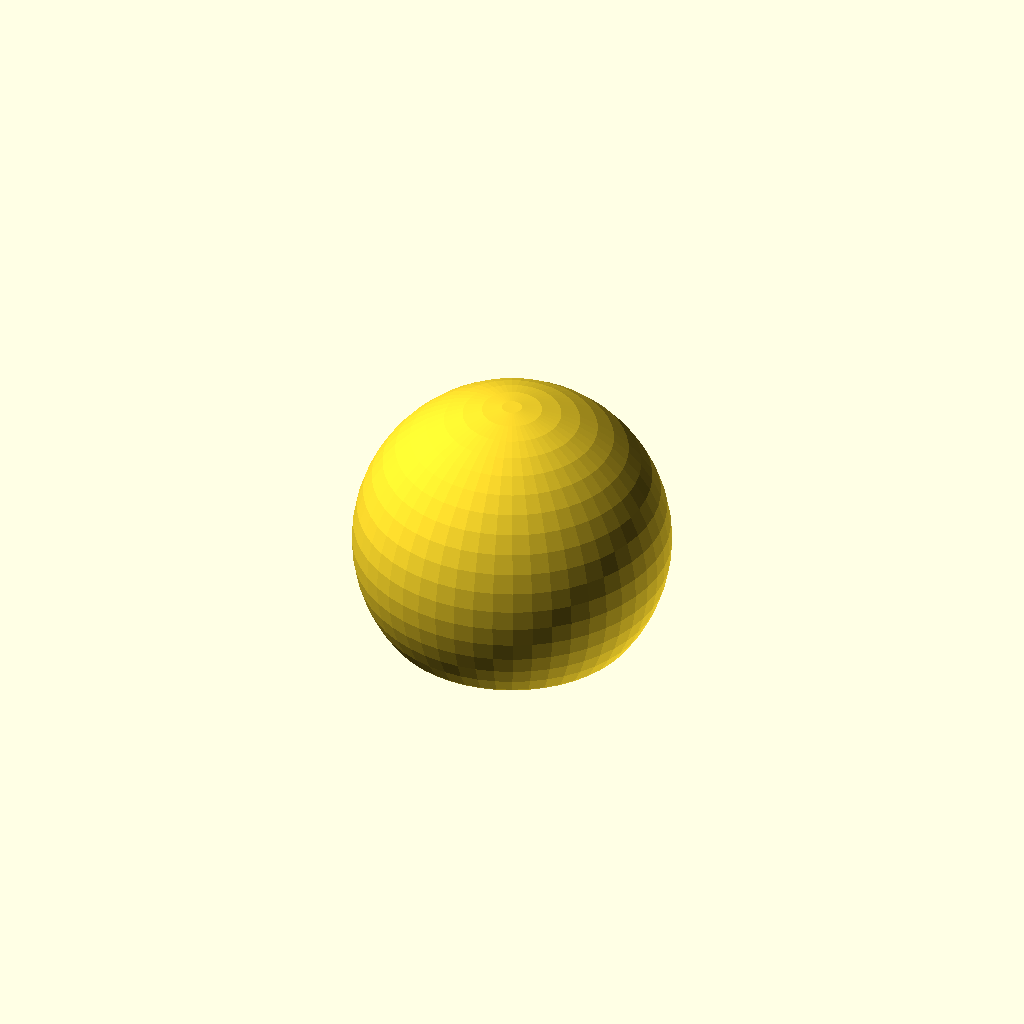
Cell 1: rendered with the file's own defaults.
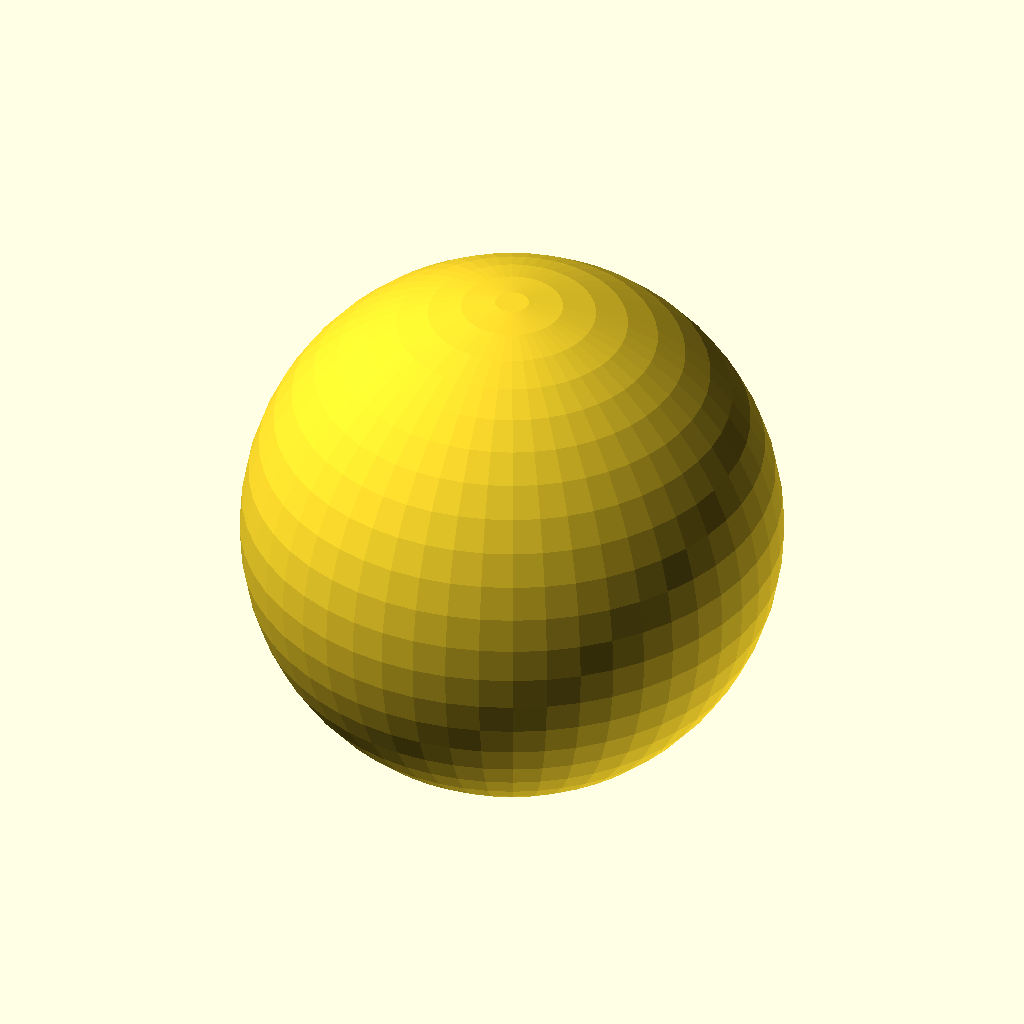
Cell 2: the same model with DomeHeight = 40.
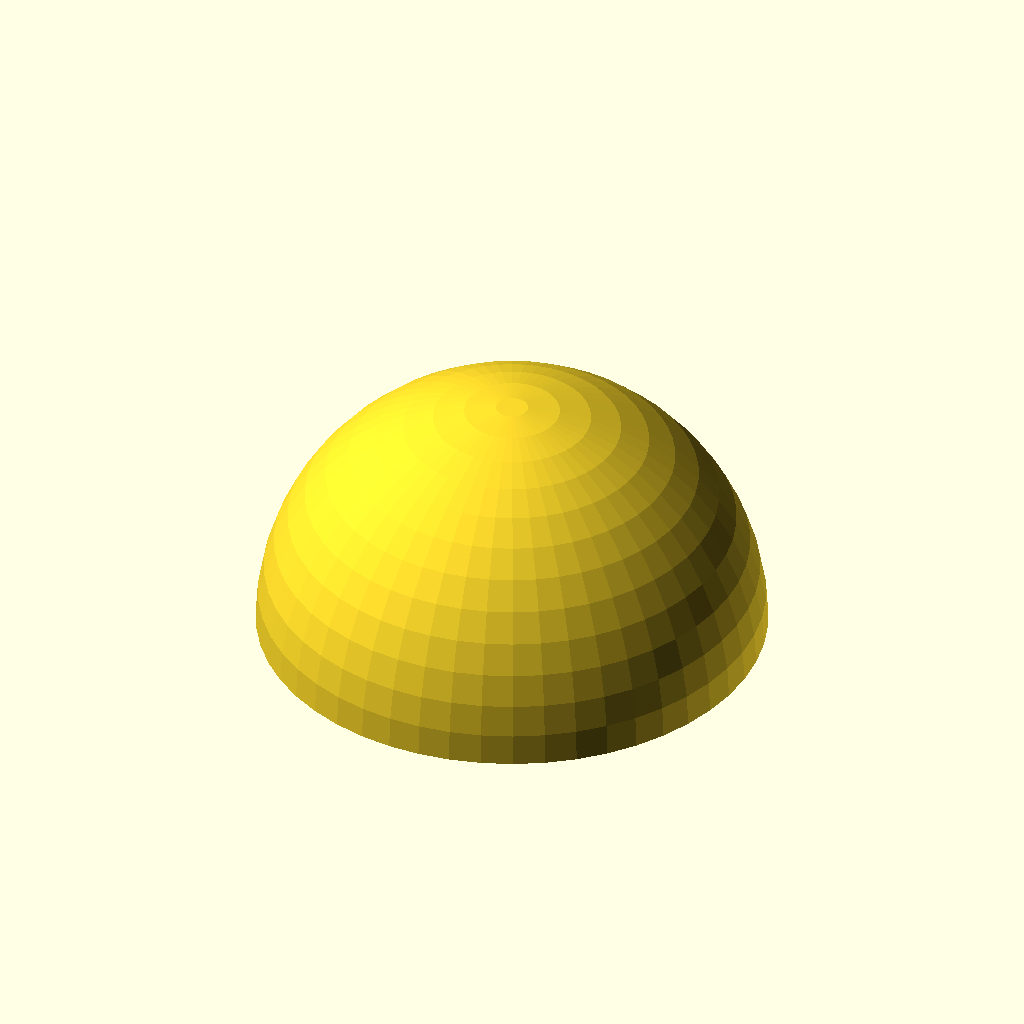
Cell 3: BaseDiameter = 40 (everything else at default).
All cells are drawn from one camera (rotation 55°, 0°, 25°, orthographic, colour scheme Cornfield), so only the parameter changes between them.
The OpenSCAD source (inputs/thingiverse/thing-277694/files/Dome.scad):
//============================================================
// OpenSCAD Project : Build a Dome
//
// Vincent DUBOIS
//============================================================

// The Dome is centered at origine. Do what you want after build
// D = Ground Diameter (Basement)
// H = Height of the Dome (from center)

// Explain :
// There is only one Sphere for 3 points in space.
// H + Diameter (2 points on the Diameter) = 3
// Whatever are H and R with 0<R and 0<H
// The Sphere Radius is an equation of R and H
// See below

// use as : use <dome.scad>
// inside script : Dome(D=Diameter,H=height)

//------------------------------------------------------------
// Parameters for Customizer
// Tested with OpenSCAD version 2017.01.20 (git 59df0d1)
//------------------------------------------------------------
/* [OpenScad resolution] */
// Set global resolution.
$fn = 50 ; // [1:250]

/* [Dome size] */
// The Height of the dome ]0,∞[.
DomeHeight = 20;

// The diameter of the base of dome [0,∞[ (0=sphere).
BaseDiameter = 20;

/* [Debug mode] */
// Set it if you want the values to be shown in console.
Debug = false;

//------------------------------------------------------------
// View
//------------------------------------------------------------
Dome(BaseDiameter,DomeHeight);


//------------------------------------------------------------
// Build the Dome
// D : Diameter of the Dome - the basement
// H : Height of the Dome
//------------------------------------------------------------
module Dome(D=1,H=2)
{
    // Control to avoid problems
    // a =   test ? TrueValue : FalseValue ;
    D = D<=0 ? abs(D) : D;
    H = H<0 ? abs(H) : H==0 ? 1 : H;

	// Calculation of the sphere radius
	//  ( (H*H) + (R*R) ) / (2*H)
	R=D/2;
	Sphere_Radius = ( pow(H,2) + pow(R,2) ) / (2*H);

	// Log the values, uncomment if needed
    if (Debug)
    {
        echo(str("Debug mode"));
        echo (str("",
            "\nDome Height : ", H,
            "\nBasement Diameter : ", D,
            "\nSphere Radius : ", Sphere_Radius, " (calculated)",
            "\nSphere Diameter : ", Sphere_Radius*2, " (calculated)\n"));
    }
	
	// center at origin the Dome for good rotating
	translate([0,0,-(Sphere_Radius-H)-H/2])

	difference()
	{
		// build the sphere which contain the Dome
		sphere(Sphere_Radius);
		// remove the useless sphere portion with a cube
		translate([0,0,-H])
			cube([2*Sphere_Radius,2*Sphere_Radius,2*Sphere_Radius],center=true);
	}
}

//==EOF=======================================================
Customizer parameters (derived from the source; name, type, default, range or options):
DomeHeight: number, default 20
BaseDiameter: number, default 20
Debug: bool, default false
